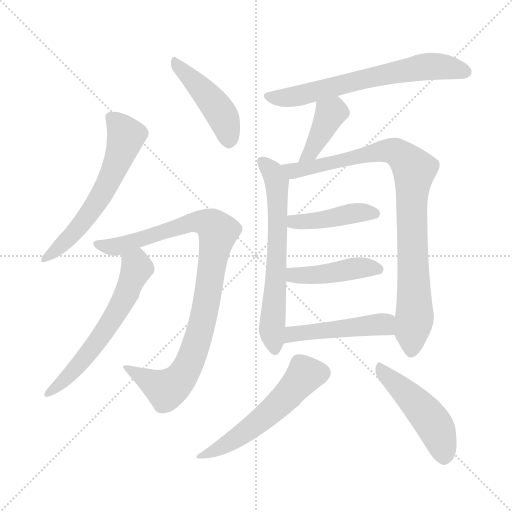
t = 0.00 s
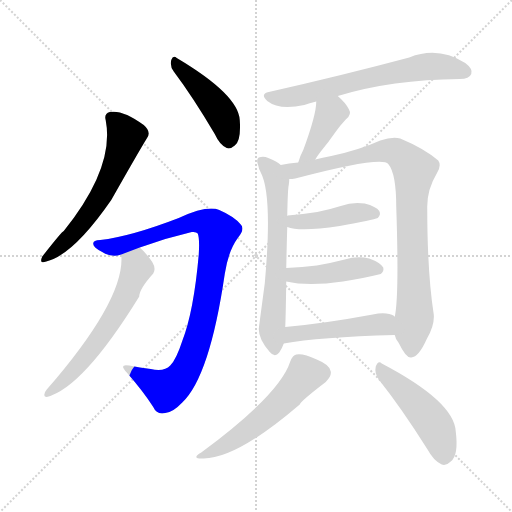
t = 1.95 s
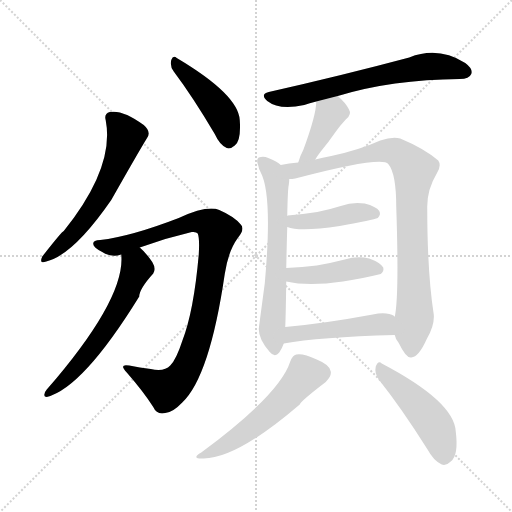
t = 3.90 s
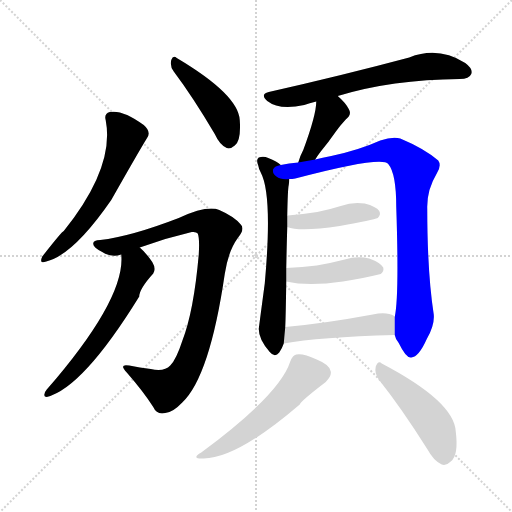
t = 5.85 s
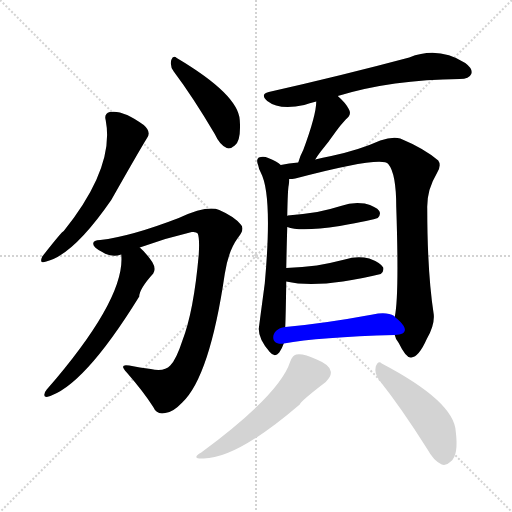
t = 7.81 s
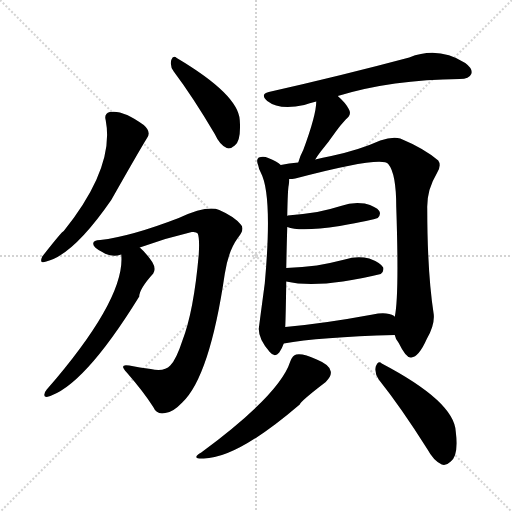
t = 9.76 s

The animated SVG that drew these frames (rendered in a browser with its animation timeline set to each time). Animation: 13 CSS @keyframes rules; one cycle of 9.76 s.

<svg version="1.1" viewBox="0 0 1024 1024" xmlns="http://www.w3.org/2000/svg">
  <g stroke="lightgray" stroke-dasharray="1,1" stroke-width="1" transform="scale(4, 4)">
    <line x1="0" y1="0" x2="256" y2="256"></line>
    <line x1="256" y1="0" x2="0" y2="256"></line>
    <line x1="128" y1="0" x2="128" y2="256"></line>
    <line x1="0" y1="128" x2="256" y2="128"></line>
  </g>
<g transform="scale(1, -1) translate(0, -900)">
   <style type="text/css">
    @keyframes keyframes0 {
      from {
       stroke: blue;
       stroke-dashoffset: 597;
       stroke-width: 128;
       }
       66% {
       animation-timing-function: step-end;
       stroke: blue;
       stroke-dashoffset: 0;
       stroke-width: 128;
       }
       to {
       stroke: black;
       stroke-width: 1024;
       }
       }
       #make-me-a-hanzi-animation-0 {
         animation: keyframes0 0.735840s both;
         animation-delay: 0.000000s;
         animation-timing-function: linear;
       }
    @keyframes keyframes1 {
      from {
       stroke: blue;
       stroke-dashoffset: 448;
       stroke-width: 128;
       }
       59% {
       animation-timing-function: step-end;
       stroke: blue;
       stroke-dashoffset: 0;
       stroke-width: 128;
       }
       to {
       stroke: black;
       stroke-width: 1024;
       }
       }
       #make-me-a-hanzi-animation-1 {
         animation: keyframes1 0.614583s both;
         animation-delay: 0.735840s;
         animation-timing-function: linear;
       }
    @keyframes keyframes2 {
      from {
       stroke: blue;
       stroke-dashoffset: 930;
       stroke-width: 128;
       }
       75% {
       animation-timing-function: step-end;
       stroke: blue;
       stroke-dashoffset: 0;
       stroke-width: 128;
       }
       to {
       stroke: black;
       stroke-width: 1024;
       }
       }
       #make-me-a-hanzi-animation-2 {
         animation: keyframes2 1.006836s both;
         animation-delay: 1.350423s;
         animation-timing-function: linear;
       }
    @keyframes keyframes3 {
      from {
       stroke: blue;
       stroke-dashoffset: 600;
       stroke-width: 128;
       }
       66% {
       animation-timing-function: step-end;
       stroke: blue;
       stroke-dashoffset: 0;
       stroke-width: 128;
       }
       to {
       stroke: black;
       stroke-width: 1024;
       }
       }
       #make-me-a-hanzi-animation-3 {
         animation: keyframes3 0.738281s both;
         animation-delay: 2.357259s;
         animation-timing-function: linear;
       }
    @keyframes keyframes4 {
      from {
       stroke: blue;
       stroke-dashoffset: 658;
       stroke-width: 128;
       }
       68% {
       animation-timing-function: step-end;
       stroke: blue;
       stroke-dashoffset: 0;
       stroke-width: 128;
       }
       to {
       stroke: black;
       stroke-width: 1024;
       }
       }
       #make-me-a-hanzi-animation-4 {
         animation: keyframes4 0.785482s both;
         animation-delay: 3.095540s;
         animation-timing-function: linear;
       }
    @keyframes keyframes5 {
      from {
       stroke: blue;
       stroke-dashoffset: 396;
       stroke-width: 128;
       }
       56% {
       animation-timing-function: step-end;
       stroke: blue;
       stroke-dashoffset: 0;
       stroke-width: 128;
       }
       to {
       stroke: black;
       stroke-width: 1024;
       }
       }
       #make-me-a-hanzi-animation-5 {
         animation: keyframes5 0.572266s both;
         animation-delay: 3.881022s;
         animation-timing-function: linear;
       }
    @keyframes keyframes6 {
      from {
       stroke: blue;
       stroke-dashoffset: 644;
       stroke-width: 128;
       }
       68% {
       animation-timing-function: step-end;
       stroke: blue;
       stroke-dashoffset: 0;
       stroke-width: 128;
       }
       to {
       stroke: black;
       stroke-width: 1024;
       }
       }
       #make-me-a-hanzi-animation-6 {
         animation: keyframes6 0.774089s both;
         animation-delay: 4.453288s;
         animation-timing-function: linear;
       }
    @keyframes keyframes7 {
      from {
       stroke: blue;
       stroke-dashoffset: 903;
       stroke-width: 128;
       }
       75% {
       animation-timing-function: step-end;
       stroke: blue;
       stroke-dashoffset: 0;
       stroke-width: 128;
       }
       to {
       stroke: black;
       stroke-width: 1024;
       }
       }
       #make-me-a-hanzi-animation-7 {
         animation: keyframes7 0.984863s both;
         animation-delay: 5.227376s;
         animation-timing-function: linear;
       }
    @keyframes keyframes8 {
      from {
       stroke: blue;
       stroke-dashoffset: 427;
       stroke-width: 128;
       }
       58% {
       animation-timing-function: step-end;
       stroke: blue;
       stroke-dashoffset: 0;
       stroke-width: 128;
       }
       to {
       stroke: black;
       stroke-width: 1024;
       }
       }
       #make-me-a-hanzi-animation-8 {
         animation: keyframes8 0.597493s both;
         animation-delay: 6.212240s;
         animation-timing-function: linear;
       }
    @keyframes keyframes9 {
      from {
       stroke: blue;
       stroke-dashoffset: 436;
       stroke-width: 128;
       }
       59% {
       animation-timing-function: step-end;
       stroke: blue;
       stroke-dashoffset: 0;
       stroke-width: 128;
       }
       to {
       stroke: black;
       stroke-width: 1024;
       }
       }
       #make-me-a-hanzi-animation-9 {
         animation: keyframes9 0.604818s both;
         animation-delay: 6.809733s;
         animation-timing-function: linear;
       }
    @keyframes keyframes10 {
      from {
       stroke: blue;
       stroke-dashoffset: 479;
       stroke-width: 128;
       }
       61% {
       animation-timing-function: step-end;
       stroke: blue;
       stroke-dashoffset: 0;
       stroke-width: 128;
       }
       to {
       stroke: black;
       stroke-width: 1024;
       }
       }
       #make-me-a-hanzi-animation-10 {
         animation: keyframes10 0.639811s both;
         animation-delay: 7.414551s;
         animation-timing-function: linear;
       }
    @keyframes keyframes11 {
      from {
       stroke: blue;
       stroke-dashoffset: 548;
       stroke-width: 128;
       }
       64% {
       animation-timing-function: step-end;
       stroke: blue;
       stroke-dashoffset: 0;
       stroke-width: 128;
       }
       to {
       stroke: black;
       stroke-width: 1024;
       }
       }
       #make-me-a-hanzi-animation-11 {
         animation: keyframes11 0.695964s both;
         animation-delay: 8.054362s;
         animation-timing-function: linear;
       }
    @keyframes keyframes12 {
      from {
       stroke: blue;
       stroke-dashoffset: 475;
       stroke-width: 128;
       }
       61% {
       animation-timing-function: step-end;
       stroke: blue;
       stroke-dashoffset: 0;
       stroke-width: 128;
       }
       to {
       stroke: black;
       stroke-width: 1024;
       }
       }
       #make-me-a-hanzi-animation-12 {
         animation: keyframes12 0.636556s both;
         animation-delay: 8.750326s;
         animation-timing-function: linear;
       }
</style>
<path d="M 211.5 659.0 Q 229.5 565.0 127.5 438.0 Q 124.5 438.0 84.5 387.0 Q 77.5 371.0 92.5 377.0 Q 146.5 390.0 222.5 500.0 Q 277.5 597.0 293.5 623.0 Q 303.5 636.0 287.5 650.0 Q 245.5 681.0 219.5 676.0 Q 207.5 673.0 211.5 659.0 Z" fill="lightgray"></path> 
<path d="M 347.5 757.0 Q 386.5 705.0 429.5 632.0 Q 439.5 610.0 453.5 604.0 Q 460.5 601.0 469.5 609.0 Q 482.5 619.0 479.5 660.0 Q 476.5 711.0 353.5 784.0 Q 346.5 791.0 342.5 780.0 Q 339.5 767.0 347.5 757.0 Z" fill="lightgray"></path> 
<path d="M 279.5 405.0 Q 331.5 424.0 383.5 436.0 Q 392.5 437.0 395.5 433.0 Q 399.5 423.0 397.5 391.0 Q 387.5 277.0 364.5 218.0 Q 352.5 181.0 340.5 169.0 Q 328.5 156.0 301.5 162.0 Q 279.5 165.0 258.5 169.0 Q 236.5 173.0 253.5 155.0 Q 287.5 116.0 306.5 86.0 Q 313.5 70.0 330.5 74.0 Q 345.5 75.0 364.5 95.0 Q 419.5 147.0 449.5 352.0 Q 456.5 398.0 475.5 424.0 Q 490.5 442.0 481.5 451.0 Q 468.5 467.0 438.5 480.0 Q 414.5 490.0 357.5 464.0 Q 261.5 427.0 200.5 420.0 Q 185.5 420.0 186.5 412.0 Q 186.5 405.0 204.5 396.0 Q 223.5 384.0 242.5 391.0 L 279.5 405.0 Z" fill="lightgray"></path> 
<path d="M 242.5 391.0 Q 251.5 303.0 93.5 121.0 Q 89.5 117.0 88.5 110.0 Q 88.5 106.0 93.5 106.0 Q 165.5 124.0 278.5 307.0 Q 278.5 322.0 306.5 353.0 Q 312.5 363.0 304.5 376.0 Q 291.5 395.0 279.5 405.0 C 257.5 426.0 241.5 421.0 242.5 391.0 Z" fill="lightgray"></path> 
<path d="M 675.5 708.0 Q 783.5 741.0 919.5 742.0 Q 938.5 742.0 942.5 752.0 Q 946.5 762.0 930.5 774.0 Q 876.5 808.0 818.5 785.0 Q 683.5 749.0 537.5 716.0 Q 519.5 712.0 534.5 698.0 Q 558.5 679.0 608.5 690.0 Q 618.5 694.0 632.5 697.0 L 675.5 708.0 Z" fill="lightgray"></path> 
<path d="M 630.5 581.0 Q 634.5 588.0 641.5 597.0 Q 656.5 615.0 672.5 638.0 Q 679.5 648.0 691.5 661.0 Q 704.5 671.0 697.5 682.0 Q 691.5 694.0 675.5 708.0 C 653.5 728.0 633.5 727.0 632.5 697.0 Q 632.5 670.0 606.5 600.0 Q 599.5 587.0 596.5 575.0 C 588.5 546.0 614.5 555.0 630.5 581.0 Z" fill="lightgray"></path> 
<path d="M 561.5 570.0 Q 554.5 577.0 536.5 584.0 Q 527.5 588.0 517.5 585.0 Q 511.5 581.0 516.5 569.0 Q 517.5 562.0 521.5 555.0 Q 545.5 510.0 529.5 333.0 Q 517.5 243.0 517.5 242.0 Q 517.5 221.0 539.5 196.0 Q 549.5 184.0 558.5 195.0 Q 564.5 204.0 567.5 213.0 L 570.5 246.0 Q 571.5 267.0 572.5 337.0 L 572.5 364.0 Q 573.5 413.0 574.5 446.0 L 574.5 468.0 Q 575.5 523.0 577.5 530.0 Q 578.5 537.0 578.5 542.0 C 579.5 557.0 579.5 557.0 561.5 570.0 Z" fill="lightgray"></path> 
<path d="M 789.5 230.0 Q 790.5 223.0 797.5 214.0 Q 812.5 183.0 822.5 185.0 Q 837.5 186.0 853.5 222.0 Q 869.5 250.0 867.5 271.0 Q 854.5 355.0 854.5 483.0 Q 853.5 520.0 873.5 553.0 Q 883.5 569.0 876.5 579.0 Q 848.5 603.0 800.5 623.0 Q 784.5 627.0 760.5 619.0 Q 718.5 600.0 662.5 588.0 Q 644.5 585.0 630.5 581.0 L 596.5 575.0 Q 577.5 574.0 561.5 570.0 C 531.5 565.0 548.5 537.0 578.5 542.0 Q 584.5 542.0 590.5 543.0 Q 764.5 589.0 776.5 572.0 Q 792.5 553.0 792.5 486.0 Q 798.5 308.0 789.5 266.0 L 789.5 230.0 Z" fill="lightgray"></path> 
<path d="M 574.5 446.0 Q 599.5 436.0 679.5 448.0 Q 746.5 460.0 755.5 464.0 Q 762.5 471.0 758.5 478.0 Q 752.5 487.0 729.5 493.0 Q 705.5 497.0 681.5 488.0 Q 659.5 481.0 634.5 476.0 Q 606.5 472.0 575.5 469.0 Q 574.5 469.0 574.5 468.0 C 545.5 460.0 545.5 455.0 574.5 446.0 Z" fill="lightgray"></path> 
<path d="M 572.5 337.0 Q 638.5 322.0 761.5 352.0 Q 768.5 358.0 766.5 365.0 Q 760.5 375.0 738.5 383.0 Q 714.5 389.0 689.5 381.0 Q 662.5 374.0 633.5 369.0 Q 605.5 366.0 572.5 364.0 C 542.5 362.0 543.5 343.0 572.5 337.0 Z" fill="lightgray"></path> 
<path d="M 567.5 213.0 Q 637.5 226.0 789.5 230.0 C 819.5 231.0 813.5 248.0 789.5 266.0 Q 789.5 267.0 788.5 268.0 Q 773.5 277.0 745.5 271.0 Q 648.5 253.0 570.5 246.0 C 540.5 243.0 537.5 208.0 567.5 213.0 Z" fill="lightgray"></path> 
<path d="M 580.5 177.0 Q 559.5 111.0 402.5 -5.0 Q 380.5 -18.0 407.5 -17.0 Q 473.5 -17.0 599.5 91.0 Q 600.5 97.0 651.5 136.0 Q 663.5 148.0 661.5 157.0 Q 660.5 170.0 633.5 181.0 Q 605.5 194.0 592.5 191.0 Q 585.5 190.0 580.5 177.0 Z" fill="lightgray"></path> 
<path d="M 757.5 141.0 Q 803.5 83.0 854.5 2.0 Q 867.5 -22.0 883.5 -29.0 Q 892.5 -32.0 901.5 -23.0 Q 917.5 -11.0 911.5 37.0 Q 908.5 97.0 763.5 173.0 Q 756.5 180.0 751.5 167.0 Q 748.5 154.0 757.5 141.0 Z" fill="lightgray"></path> 
      <clipPath id="make-me-a-hanzi-clip-0">
      <path d="M 211.5 659.0 Q 229.5 565.0 127.5 438.0 Q 124.5 438.0 84.5 387.0 Q 77.5 371.0 92.5 377.0 Q 146.5 390.0 222.5 500.0 Q 277.5 597.0 293.5 623.0 Q 303.5 636.0 287.5 650.0 Q 245.5 681.0 219.5 676.0 Q 207.5 673.0 211.5 659.0 Z" fill="lightgray"></path>
      </clipPath>
      <path clip-path="url(#make-me-a-hanzi-clip-0)" d="M 221.5 665.0 L 240.5 647.0 L 251.5 626.0 L 220.5 541.0 L 166.5 456.0 L 94.5 387.0 " fill="none" id="make-me-a-hanzi-animation-0" stroke-dasharray="469 938" stroke-linecap="round"></path>

      <clipPath id="make-me-a-hanzi-clip-1">
      <path d="M 347.5 757.0 Q 386.5 705.0 429.5 632.0 Q 439.5 610.0 453.5 604.0 Q 460.5 601.0 469.5 609.0 Q 482.5 619.0 479.5 660.0 Q 476.5 711.0 353.5 784.0 Q 346.5 791.0 342.5 780.0 Q 339.5 767.0 347.5 757.0 Z" fill="lightgray"></path>
      </clipPath>
      <path clip-path="url(#make-me-a-hanzi-clip-1)" d="M 351.5 774.0 L 441.5 674.0 L 457.5 619.0 " fill="none" id="make-me-a-hanzi-animation-1" stroke-dasharray="320 640" stroke-linecap="round"></path>

      <clipPath id="make-me-a-hanzi-clip-2">
      <path d="M 279.5 405.0 Q 331.5 424.0 383.5 436.0 Q 392.5 437.0 395.5 433.0 Q 399.5 423.0 397.5 391.0 Q 387.5 277.0 364.5 218.0 Q 352.5 181.0 340.5 169.0 Q 328.5 156.0 301.5 162.0 Q 279.5 165.0 258.5 169.0 Q 236.5 173.0 253.5 155.0 Q 287.5 116.0 306.5 86.0 Q 313.5 70.0 330.5 74.0 Q 345.5 75.0 364.5 95.0 Q 419.5 147.0 449.5 352.0 Q 456.5 398.0 475.5 424.0 Q 490.5 442.0 481.5 451.0 Q 468.5 467.0 438.5 480.0 Q 414.5 490.0 357.5 464.0 Q 261.5 427.0 200.5 420.0 Q 185.5 420.0 186.5 412.0 Q 186.5 405.0 204.5 396.0 Q 223.5 384.0 242.5 391.0 L 279.5 405.0 Z" fill="lightgray"></path>
      </clipPath>
      <path clip-path="url(#make-me-a-hanzi-clip-2)" d="M 194.5 412.0 L 216.5 406.0 L 242.5 409.0 L 390.5 456.0 L 416.5 454.0 L 435.5 437.0 L 406.5 260.0 L 370.5 157.0 L 345.5 128.0 L 331.5 122.0 L 264.5 159.0 " fill="none" id="make-me-a-hanzi-animation-2" stroke-dasharray="802 1604" stroke-linecap="round"></path>

      <clipPath id="make-me-a-hanzi-clip-3">
      <path d="M 242.5 391.0 Q 251.5 303.0 93.5 121.0 Q 89.5 117.0 88.5 110.0 Q 88.5 106.0 93.5 106.0 Q 165.5 124.0 278.5 307.0 Q 278.5 322.0 306.5 353.0 Q 312.5 363.0 304.5 376.0 Q 291.5 395.0 279.5 405.0 C 257.5 426.0 241.5 421.0 242.5 391.0 Z" fill="lightgray"></path>
      </clipPath>
      <path clip-path="url(#make-me-a-hanzi-clip-3)" d="M 251.5 387.0 L 271.5 372.0 L 273.5 364.0 L 231.5 271.0 L 149.5 161.0 L 95.5 114.0 " fill="none" id="make-me-a-hanzi-animation-3" stroke-dasharray="472 944" stroke-linecap="round"></path>

      <clipPath id="make-me-a-hanzi-clip-4">
      <path d="M 675.5 708.0 Q 783.5 741.0 919.5 742.0 Q 938.5 742.0 942.5 752.0 Q 946.5 762.0 930.5 774.0 Q 876.5 808.0 818.5 785.0 Q 683.5 749.0 537.5 716.0 Q 519.5 712.0 534.5 698.0 Q 558.5 679.0 608.5 690.0 Q 618.5 694.0 632.5 697.0 L 675.5 708.0 Z" fill="lightgray"></path>
      </clipPath>
      <path clip-path="url(#make-me-a-hanzi-clip-4)" d="M 536.5 707.0 L 595.5 708.0 L 729.5 743.0 L 856.5 767.0 L 901.5 765.0 L 930.5 756.0 " fill="none" id="make-me-a-hanzi-animation-4" stroke-dasharray="530 1060" stroke-linecap="round"></path>

      <clipPath id="make-me-a-hanzi-clip-5">
      <path d="M 630.5 581.0 Q 634.5 588.0 641.5 597.0 Q 656.5 615.0 672.5 638.0 Q 679.5 648.0 691.5 661.0 Q 704.5 671.0 697.5 682.0 Q 691.5 694.0 675.5 708.0 C 653.5 728.0 633.5 727.0 632.5 697.0 Q 632.5 670.0 606.5 600.0 Q 599.5 587.0 596.5 575.0 C 588.5 546.0 614.5 555.0 630.5 581.0 Z" fill="lightgray"></path>
      </clipPath>
      <path clip-path="url(#make-me-a-hanzi-clip-5)" d="M 641.5 692.0 L 661.5 673.0 L 620.5 594.0 L 601.5 580.0 " fill="none" id="make-me-a-hanzi-animation-5" stroke-dasharray="268 536" stroke-linecap="round"></path>

      <clipPath id="make-me-a-hanzi-clip-6">
      <path d="M 561.5 570.0 Q 554.5 577.0 536.5 584.0 Q 527.5 588.0 517.5 585.0 Q 511.5 581.0 516.5 569.0 Q 517.5 562.0 521.5 555.0 Q 545.5 510.0 529.5 333.0 Q 517.5 243.0 517.5 242.0 Q 517.5 221.0 539.5 196.0 Q 549.5 184.0 558.5 195.0 Q 564.5 204.0 567.5 213.0 L 570.5 246.0 Q 571.5 267.0 572.5 337.0 L 572.5 364.0 Q 573.5 413.0 574.5 446.0 L 574.5 468.0 Q 575.5 523.0 577.5 530.0 Q 578.5 537.0 578.5 542.0 C 579.5 557.0 579.5 557.0 561.5 570.0 Z" fill="lightgray"></path>
      </clipPath>
      <path clip-path="url(#make-me-a-hanzi-clip-6)" d="M 523.5 578.0 L 544.5 557.0 L 553.5 536.0 L 554.5 402.0 L 543.5 240.0 L 549.5 201.0 " fill="none" id="make-me-a-hanzi-animation-6" stroke-dasharray="516 1032" stroke-linecap="round"></path>

      <clipPath id="make-me-a-hanzi-clip-7">
      <path d="M 789.5 230.0 Q 790.5 223.0 797.5 214.0 Q 812.5 183.0 822.5 185.0 Q 837.5 186.0 853.5 222.0 Q 869.5 250.0 867.5 271.0 Q 854.5 355.0 854.5 483.0 Q 853.5 520.0 873.5 553.0 Q 883.5 569.0 876.5 579.0 Q 848.5 603.0 800.5 623.0 Q 784.5 627.0 760.5 619.0 Q 718.5 600.0 662.5 588.0 Q 644.5 585.0 630.5 581.0 L 596.5 575.0 Q 577.5 574.0 561.5 570.0 C 531.5 565.0 548.5 537.0 578.5 542.0 Q 584.5 542.0 590.5 543.0 Q 764.5 589.0 776.5 572.0 Q 792.5 553.0 792.5 486.0 Q 798.5 308.0 789.5 266.0 L 789.5 230.0 Z" fill="lightgray"></path>
      </clipPath>
      <path clip-path="url(#make-me-a-hanzi-clip-7)" d="M 567.5 567.0 L 601.5 557.0 L 615.5 565.0 L 777.5 599.0 L 796.5 594.0 L 828.5 561.0 L 822.5 497.0 L 829.5 272.0 L 822.5 197.0 " fill="none" id="make-me-a-hanzi-animation-7" stroke-dasharray="775 1550" stroke-linecap="round"></path>

      <clipPath id="make-me-a-hanzi-clip-8">
      <path d="M 574.5 446.0 Q 599.5 436.0 679.5 448.0 Q 746.5 460.0 755.5 464.0 Q 762.5 471.0 758.5 478.0 Q 752.5 487.0 729.5 493.0 Q 705.5 497.0 681.5 488.0 Q 659.5 481.0 634.5 476.0 Q 606.5 472.0 575.5 469.0 Q 574.5 469.0 574.5 468.0 C 545.5 460.0 545.5 455.0 574.5 446.0 Z" fill="lightgray"></path>
      </clipPath>
      <path clip-path="url(#make-me-a-hanzi-clip-8)" d="M 580.5 452.0 L 702.5 473.0 L 749.5 473.0 " fill="none" id="make-me-a-hanzi-animation-8" stroke-dasharray="299 598" stroke-linecap="round"></path>

      <clipPath id="make-me-a-hanzi-clip-9">
      <path d="M 572.5 337.0 Q 638.5 322.0 761.5 352.0 Q 768.5 358.0 766.5 365.0 Q 760.5 375.0 738.5 383.0 Q 714.5 389.0 689.5 381.0 Q 662.5 374.0 633.5 369.0 Q 605.5 366.0 572.5 364.0 C 542.5 362.0 543.5 343.0 572.5 337.0 Z" fill="lightgray"></path>
      </clipPath>
      <path clip-path="url(#make-me-a-hanzi-clip-9)" d="M 579.5 344.0 L 587.5 350.0 L 643.5 352.0 L 719.5 365.0 L 756.5 362.0 " fill="none" id="make-me-a-hanzi-animation-9" stroke-dasharray="308 616" stroke-linecap="round"></path>

      <clipPath id="make-me-a-hanzi-clip-10">
      <path d="M 567.5 213.0 Q 637.5 226.0 789.5 230.0 C 819.5 231.0 813.5 248.0 789.5 266.0 Q 789.5 267.0 788.5 268.0 Q 773.5 277.0 745.5 271.0 Q 648.5 253.0 570.5 246.0 C 540.5 243.0 537.5 208.0 567.5 213.0 Z" fill="lightgray"></path>
      </clipPath>
      <path clip-path="url(#make-me-a-hanzi-clip-10)" d="M 571.5 218.0 L 584.5 232.0 L 741.5 250.0 L 767.5 252.0 L 778.5 236.0 " fill="none" id="make-me-a-hanzi-animation-10" stroke-dasharray="351 702" stroke-linecap="round"></path>

      <clipPath id="make-me-a-hanzi-clip-11">
      <path d="M 580.5 177.0 Q 559.5 111.0 402.5 -5.0 Q 380.5 -18.0 407.5 -17.0 Q 473.5 -17.0 599.5 91.0 Q 600.5 97.0 651.5 136.0 Q 663.5 148.0 661.5 157.0 Q 660.5 170.0 633.5 181.0 Q 605.5 194.0 592.5 191.0 Q 585.5 190.0 580.5 177.0 Z" fill="lightgray"></path>
      </clipPath>
      <path clip-path="url(#make-me-a-hanzi-clip-11)" d="M 644.5 155.0 L 611.5 152.0 L 541.5 76.0 L 450.5 9.0 L 411.5 -8.0 " fill="none" id="make-me-a-hanzi-animation-11" stroke-dasharray="420 840" stroke-linecap="round"></path>

      <clipPath id="make-me-a-hanzi-clip-12">
      <path d="M 757.5 141.0 Q 803.5 83.0 854.5 2.0 Q 867.5 -22.0 883.5 -29.0 Q 892.5 -32.0 901.5 -23.0 Q 917.5 -11.0 911.5 37.0 Q 908.5 97.0 763.5 173.0 Q 756.5 180.0 751.5 167.0 Q 748.5 154.0 757.5 141.0 Z" fill="lightgray"></path>
      </clipPath>
      <path clip-path="url(#make-me-a-hanzi-clip-12)" d="M 762.5 161.0 L 857.5 66.0 L 875.5 37.0 L 888.5 -12.0 " fill="none" id="make-me-a-hanzi-animation-12" stroke-dasharray="347 694" stroke-linecap="round"></path>

</g>
</svg>
